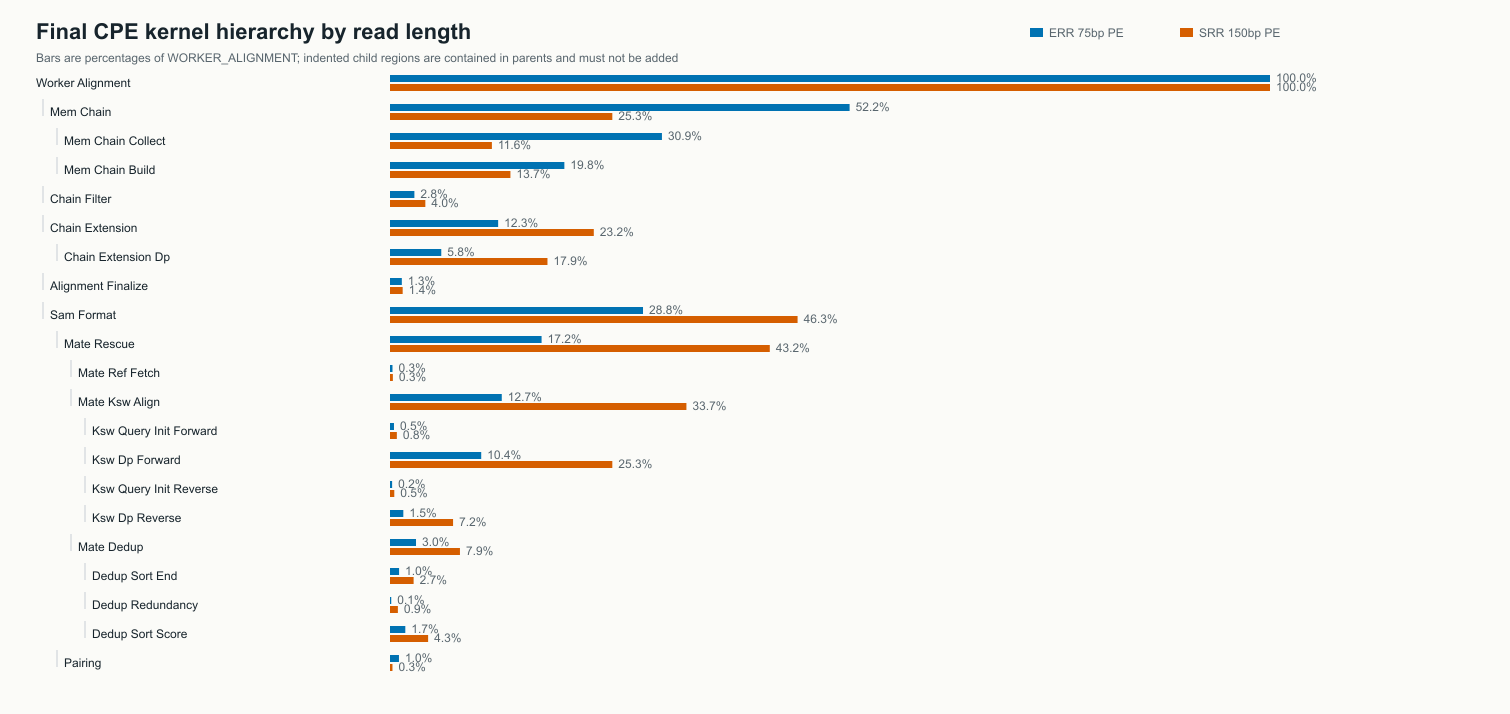

Data behind this chart, as committed beside it:
profile	region	parent	depth	cycles_avg	cycles_min	cycles_max	worker_cycle_percent	instructions_avg	dcache_accesses_avg	dcache_misses_avg	dcache_miss_percent	instruction_stall_cycles_avg
ERR 75bp PE	WORKER_ALIGNMENT		0	7071000000	7050000000	7334000000	100	2994000000	229000000	3082000	1.346	1773000000
ERR 75bp PE	MEM_CHAIN	WORKER_ALIGNMENT	1	3693000000	3296000000	3924000000	52.23	1466000000	64000000	2862000	4.472	564000000
ERR 75bp PE	MEM_CHAIN_COLLECT	MEM_CHAIN	2	2185000000	1925000000	2365000000	30.9	1076000000	40000000	1871000	4.678	314000000
ERR 75bp PE	MEM_CHAIN_BUILD	MEM_CHAIN	2	1401000000	1275000000	1485000000	19.81	383000000	24000000	985000	4.104	158000000
ERR 75bp PE	CHAIN_FILTER	WORKER_ALIGNMENT	1	196000000	140000000	311000000	2.772	59000000	13000000	8532	0.06563	86000000
ERR 75bp PE	CHAIN_EXTENSION	WORKER_ALIGNMENT	1	869000000	783000000	941000000	12.29	392000000	58000000	62000	0.1069	351000000
ERR 75bp PE	CHAIN_EXTENSION_DP	CHAIN_EXTENSION	2	412000000	333000000	463000000	5.827	297000000	43000000	12000	0.02791	84000000
ERR 75bp PE	ALIGNMENT_FINALIZE	WORKER_ALIGNMENT	1	95000000	82000000	110000000	1.343	30000000	4488000	91	0.002028	49000000
ERR 75bp PE	SAM_FORMAT	WORKER_ALIGNMENT	1	2033000000	1822000000	2530000000	28.75	1041000000	88000000	61000	0.06932	698000000
ERR 75bp PE	MATE_RESCUE	SAM_FORMAT	2	1218000000	965000000	1745000000	17.23	888000000	64000000	18000	0.02813	162000000
ERR 75bp PE	MATE_REF_FETCH	MATE_RESCUE	3	20000000	15000000	28000000	0.2828	14000000	2081000	2504	0.1203	1496000
ERR 75bp PE	MATE_KSW_ALIGN	MATE_RESCUE	3	898000000	712000000	1235000000	12.7	762000000	53000000	1446	0.002728	65000000
ERR 75bp PE	KSW_QUERY_INIT_FORWARD	MATE_KSW_ALIGN	4	32000000	25000000	45000000	0.4526	13000000	1330000	7	0.000526	8611000
ERR 75bp PE	KSW_DP_FORWARD	MATE_KSW_ALIGN	4	733000000	569000000	1021000000	10.37	656000000	43000000	1027	0.002388	45000000
ERR 75bp PE	KSW_QUERY_INIT_REVERSE	MATE_KSW_ALIGN	4	17000000	12000000	22000000	0.2404	7251000	736000	0	0.000000	3748000
ERR 75bp PE	KSW_DP_REVERSE	MATE_KSW_ALIGN	4	107000000	71000000	145000000	1.513	83000000	5731000	0	0.000000	5401000
ERR 75bp PE	MATE_DEDUP	MATE_RESCUE	3	209000000	59000000	543000000	2.956	93000000	6695000	92	0.001374	46000000
ERR 75bp PE	DEDUP_SORT_END	MATE_DEDUP	4	73000000	22000000	183000000	1.032	38000000	2598000	86	0.003310	13000000
ERR 75bp PE	DEDUP_REDUNDANCY	MATE_DEDUP	4	10000000	4440000	20000000	0.1414	4710000	921000	4	0.000434	2275000
ERR 75bp PE	DEDUP_SORT_SCORE	MATE_DEDUP	4	123000000	30000000	339000000	1.74	50000000	3174000	2	0.000063	30000000
ERR 75bp PE	PAIRING	SAM_FORMAT	2	72000000	67000000	77000000	1.018	17000000	2302000	1510	0.0656	45000000
SRR 150bp PE	WORKER_ALIGNMENT		0	95000000000	94000000000	96000000000	100	65000000000	6388000000	23000000	0.36	9914000000
SRR 150bp PE	MEM_CHAIN	WORKER_ALIGNMENT	1	24000000000	22000000000	26000000000	25.26	12000000000	597000000	21000000	3.518	2497000000
SRR 150bp PE	MEM_CHAIN_COLLECT	MEM_CHAIN	2	11000000000	10000000000	12000000000	11.58	6801000000	266000000	9910000	3.726	1490000000
SRR 150bp PE	MEM_CHAIN_BUILD	MEM_CHAIN	2	13000000000	12000000000	13000000000	13.68	4874000000	330000000	11000000	3.333	870000000
SRR 150bp PE	CHAIN_FILTER	WORKER_ALIGNMENT	1	3815000000	3172000000	4676000000	4.016	1669000000	415000000	676000	0.1629	413000000
SRR 150bp PE	CHAIN_EXTENSION	WORKER_ALIGNMENT	1	22000000000	21000000000	24000000000	23.16	18000000000	2677000000	750000	0.02802	2824000000
SRR 150bp PE	CHAIN_EXTENSION_DP	CHAIN_EXTENSION	2	17000000000	16000000000	20000000000	17.89	17000000000	2434000000	133000	0.005464	1044000000
SRR 150bp PE	ALIGNMENT_FINALIZE	WORKER_ALIGNMENT	1	1368000000	1241000000	1483000000	1.44	710000000	111000000	2014	0.001814	279000000
SRR 150bp PE	SAM_FORMAT	WORKER_ALIGNMENT	1	44000000000	41000000000	46000000000	46.32	33000000000	2580000000	792000	0.0307	3861000000
SRR 150bp PE	MATE_RESCUE	SAM_FORMAT	2	41000000000	38000000000	43000000000	43.16	31000000000	2350000000	575000	0.02447	2775000000
SRR 150bp PE	MATE_REF_FETCH	MATE_RESCUE	3	309000000	293000000	332000000	0.3253	217000000	33000000	39000	0.1182	19000000
SRR 150bp PE	MATE_KSW_ALIGN	MATE_RESCUE	3	32000000000	30000000000	34000000000	33.68	27000000000	1941000000	25000	0.001288	1138000000
SRR 150bp PE	KSW_QUERY_INIT_FORWARD	MATE_KSW_ALIGN	4	740000000	699000000	797000000	0.7789	343000000	37000000	132	0.000357	110000000
SRR 150bp PE	KSW_DP_FORWARD	MATE_KSW_ALIGN	4	24000000000	22000000000	25000000000	25.26	21000000000	1454000000	22000	0.001513	806000000
SRR 150bp PE	KSW_QUERY_INIT_REVERSE	MATE_KSW_ALIGN	4	463000000	427000000	489000000	0.4874	221000000	24000000	6	0.000025	58000000
SRR 150bp PE	KSW_DP_REVERSE	MATE_KSW_ALIGN	4	6809000000	6088000000	7121000000	7.167	5388000000	385000000	2	0.000001	141000000
SRR 150bp PE	MATE_DEDUP	MATE_RESCUE	3	7551000000	6512000000	8854000000	7.948	3544000000	320000000	301000	0.09406	1349000000
SRR 150bp PE	DEDUP_SORT_END	MATE_DEDUP	4	2549000000	2191000000	3004000000	2.683	1341000000	110000000	133000	0.1209	338000000
SRR 150bp PE	DEDUP_REDUNDANCY	MATE_DEDUP	4	851000000	700000000	1038000000	0.8958	440000000	76000000	13000	0.0171	155000000
SRR 150bp PE	DEDUP_SORT_SCORE	MATE_DEDUP	4	4116000000	3573000000	4838000000	4.333	1749000000	134000000	148000	0.1104	850000000
SRR 150bp PE	PAIRING	SAM_FORMAT	2	266000000	256000000	279000000	0.2800	88000000	16000000	30000	0.1875	101000000
